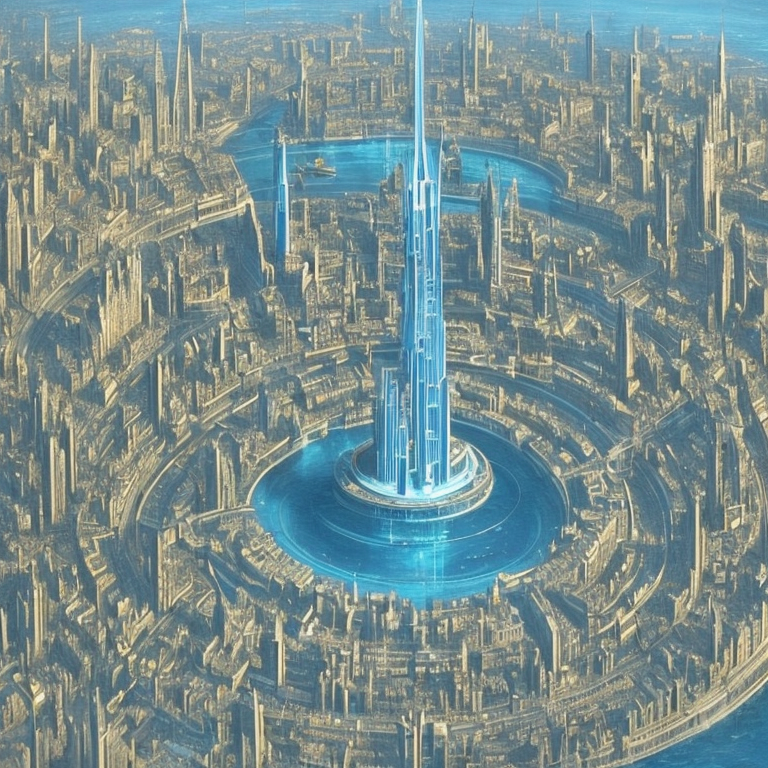
Generation parameters embedded in this image by AUTOMATIC1111 Stable Diffusion web UI or a fork of it (Forge, ...) (PNG 'parameters' text chunk):
tower of evil paris  in Atlantis big circular huge civilization lost technology with huge circular large city
Steps: 30, Sampler: DPM++ 2M Karras, CFG scale: 7, Seed: 238502715, Size: 768x768, Model hash: cbb4262126, Model: SDWorldLandmarks, Style Selector Enabled: True, Style Selector Randomize: False, Style Selector Style: base, Version: v1.6.0